Run: headless pygame with SDL's dummy video driver; simulated clock (each Clock.tick advances the game by its frame time, no real sleeping); random seed 0; keys injected as events and as key.get_pressed() state; no mouse input.
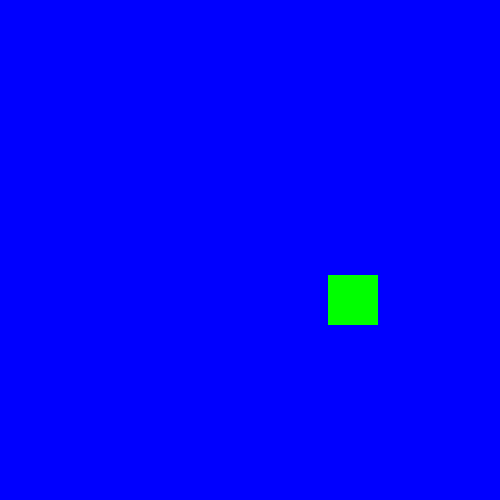
Frame 1 of 4 · flips 1–60 · no input
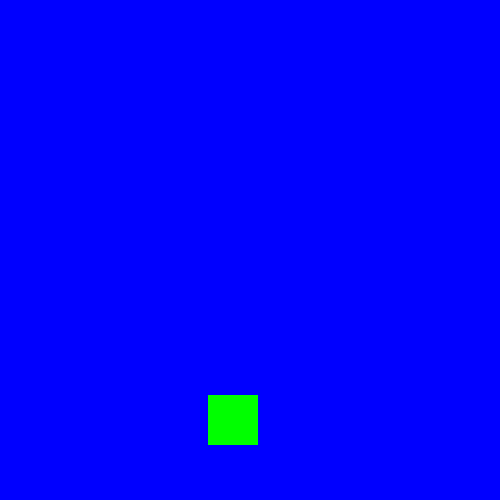
Frame 2 of 4 · flips 61–180 · tapped SPACE, RETURN · held RIGHT (→), D
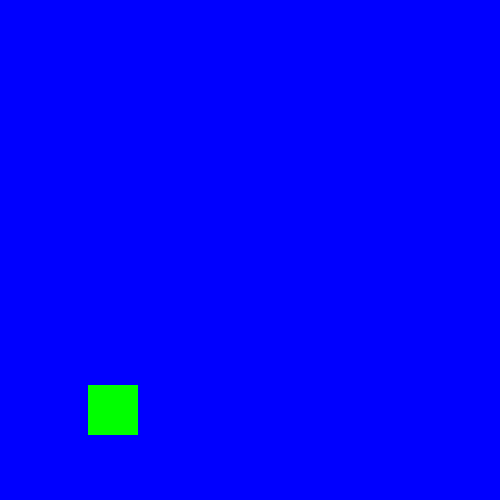
Frame 3 of 4 · flips 181–300 · held DOWN (↓), S
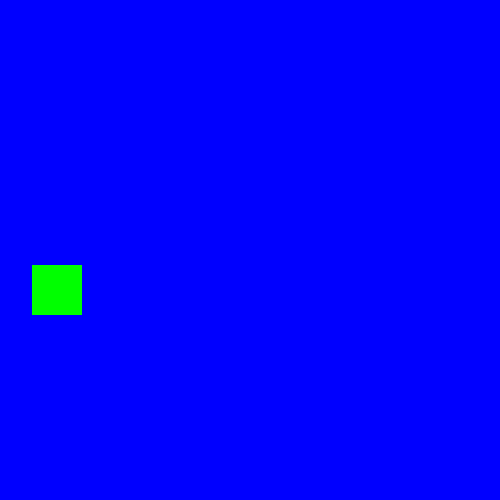
Frame 4 of 4 · flips 301–420 · held LEFT (←), A, UP (↑), W

The pygame program that drew these frames:

import pygame
import random

pygame.init()

bgcolors = [
    pygame.Color("red"),
    pygame.Color("blue"),
    pygame.Color("yellow")
]

playercolors = [
    pygame.Color("green"),
    pygame.Color("purple"),
    pygame.Color("orange")
]

screen = pygame.display.set_mode((500, 500))
clock = pygame.time.Clock()

spriteeve = pygame.USEREVENT + 1
bgeve = pygame.USEREVENT + 2
bg_color = random.choice(bgcolors)


class Player(pygame.sprite.Sprite):
    def __init__(self, color, h, w):
        super().__init__()
        self.image = pygame.Surface([w, h])
        self.image.fill(color)
        self.rect = self.image.get_rect()
        self.rect.x = random.randint(0, 450)
        self.rect.y = random.randint(0, 450)
        self.velocity = [random.choice([-1, 1]), random.choice([-1, 1])]

    def update(self):
        self.rect.x += self.velocity[0]
        self.rect.y += self.velocity[1]

        if self.rect.left <= 0 or self.rect.right >= 500:
            self.velocity[0] = -self.velocity[0]
            pygame.event.post(pygame.event.Event(spriteeve))
        if self.rect.top <= 0 or self.rect.bottom >= 500:
            self.velocity[1] = -self.velocity[1]
            pygame.event.post(pygame.event.Event(bgeve))

    def random_color(self):
        self.image.fill(random.choice(playercolors))


def random_bg_color():
    global bg_color
    bg_color = random.choice(bgcolors)


all_sprites_list = pygame.sprite.Group()
spr1 = Player("green", 50, 50)
all_sprites_list.add(spr1)

running = True
while running:
    clock.tick(60)

    for event in pygame.event.get():
        if event.type == pygame.QUIT:
            running = False
        elif event.type == spriteeve:
            spr1.random_color()
        elif event.type == bgeve:
            random_bg_color()

    all_sprites_list.update()
    screen.fill(bg_color)
    all_sprites_list.draw(screen)
    pygame.display.flip()

pygame.quit()
